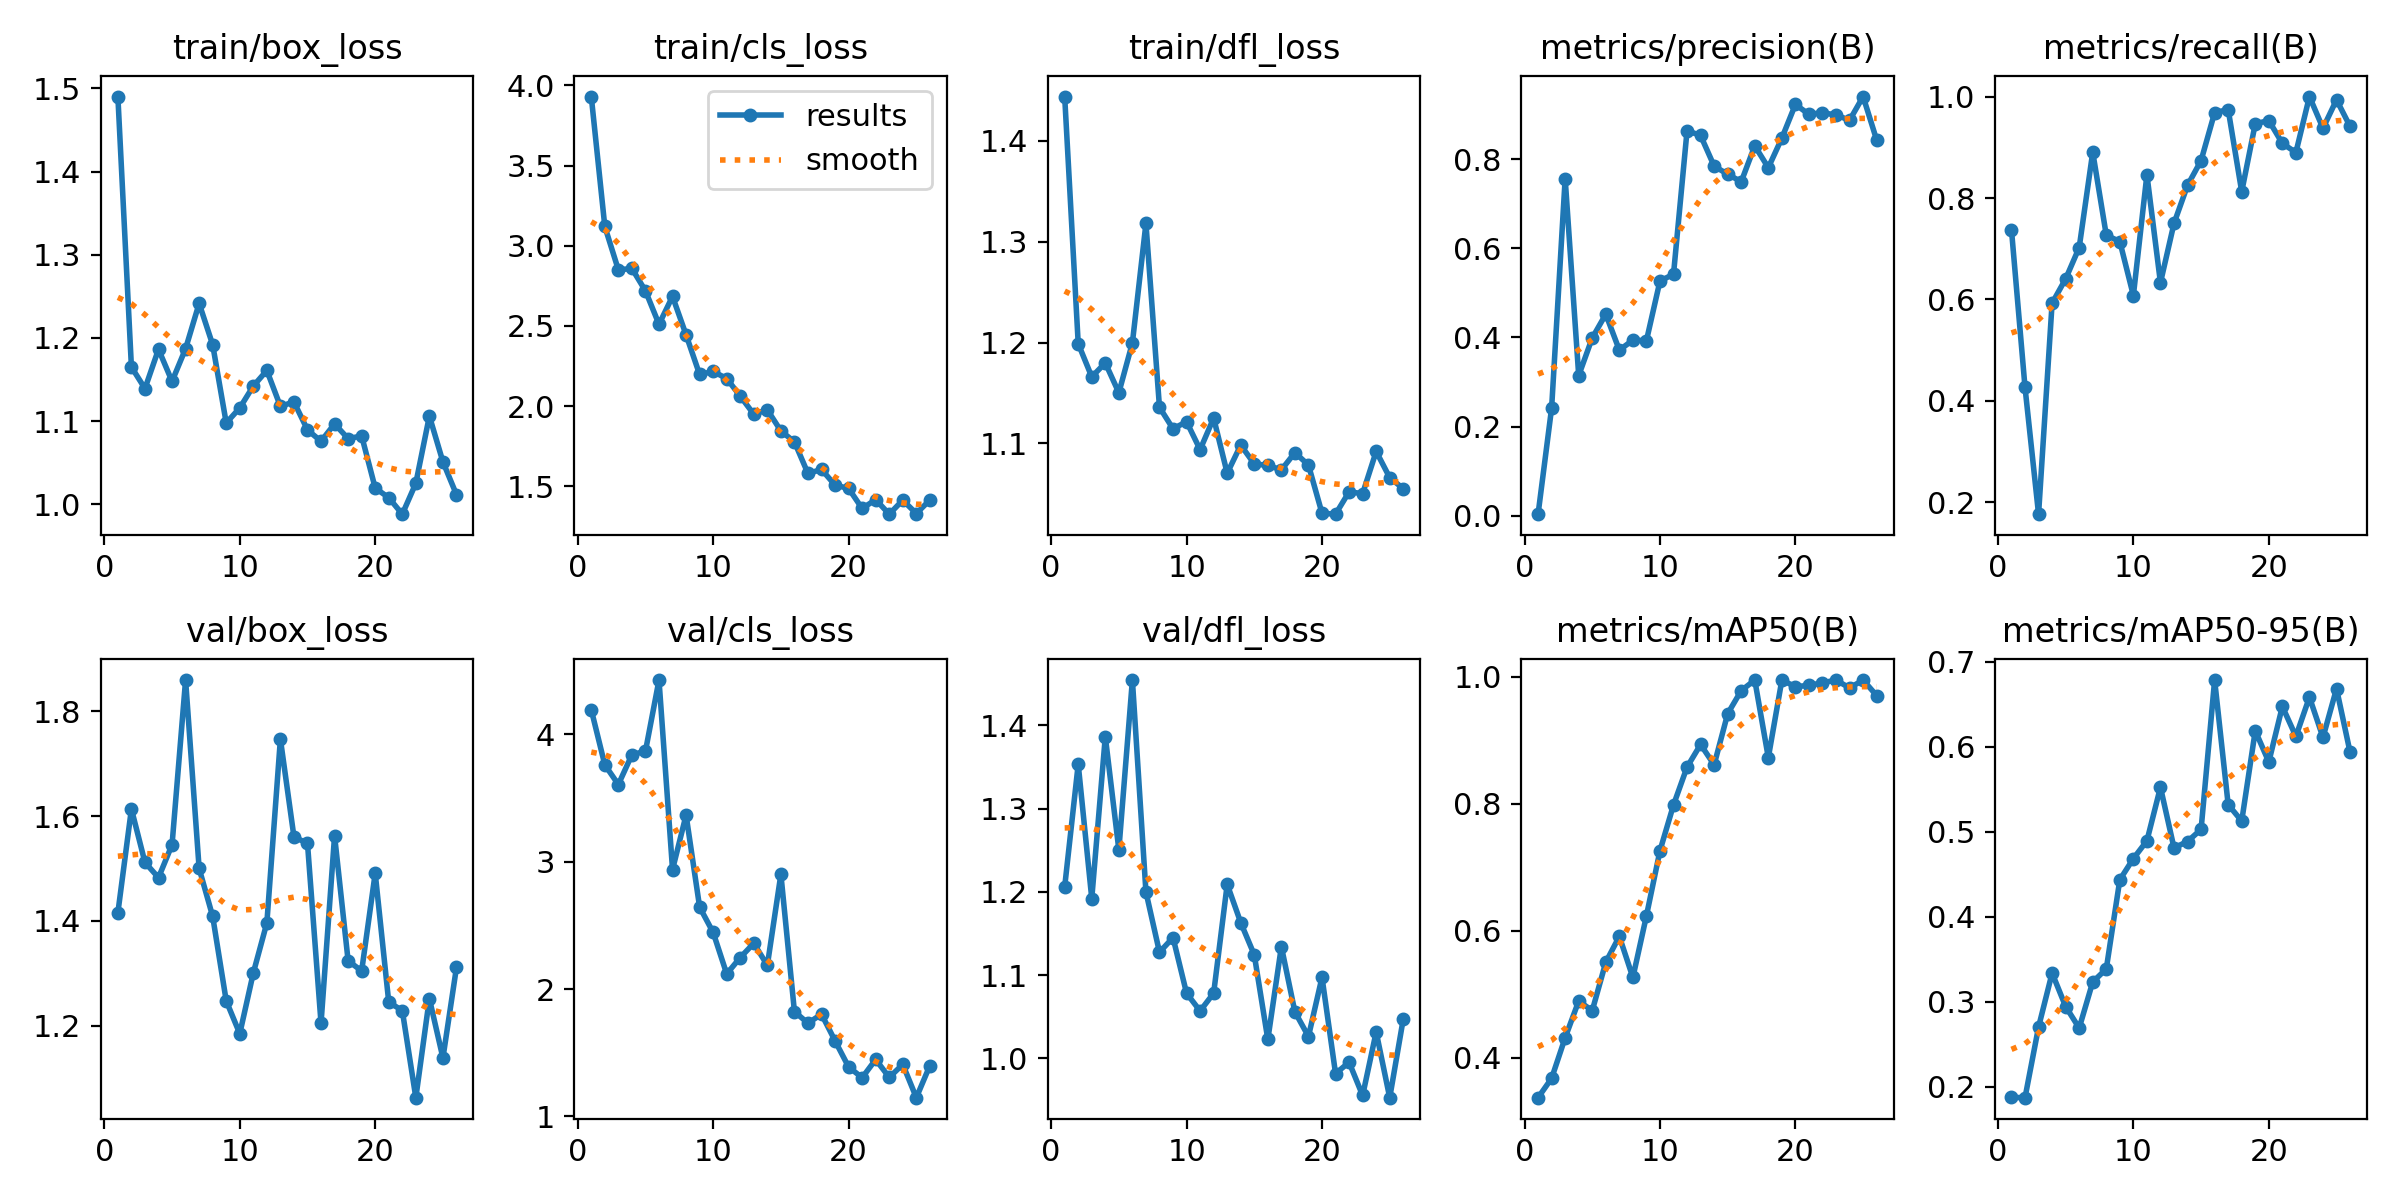

The data file committed next to this chart (first rows):
epoch, time, train/box_loss, train/cls_loss, train/dfl_loss, metrics/precision(B), metrics/recall(B), metrics/mAP50(B), metrics/mAP50-95(B), val/box_loss, val/cls_loss, val/dfl_loss, lr/pg0, lr/pg1, lr/pg2
1, 14.74, 1.49, 3.93, 1.444, 0.00368, 0.7375, 0.3367, 0.1872, 1.416, 4.193, 1.206, 0.0002875, 0.0002875, 0.0002875
2, 22.37, 1.165, 3.12, 1.199, 0.2416, 0.4268, 0.3672, 0.1869, 1.613, 3.761, 1.353, 0.0005836, 0.0005836, 0.0005836
3, 30, 1.139, 2.85, 1.166, 0.756, 0.1769, 0.4312, 0.27, 1.512, 3.606, 1.192, 0.0008758, 0.0008758, 0.0008758
4, 37.51, 1.186, 2.858, 1.18, 0.3145, 0.5929, 0.4891, 0.3335, 1.482, 3.84, 1.387, 0.001164, 0.001164, 0.001164
5, 44.95, 1.148, 2.719, 1.15, 0.3989, 0.6407, 0.4739, 0.2941, 1.545, 3.868, 1.251, 0.001217, 0.001217, 0.001217
6, 52.6, 1.187, 2.51, 1.2, 0.4521, 0.7024, 0.5502, 0.2688, 1.859, 4.426, 1.455, 0.001209, 0.001209, 0.001209
7, 60.06, 1.242, 2.684, 1.318, 0.3715, 0.8904, 0.591, 0.323, 1.5, 2.938, 1.2, 0.0012, 0.0012, 0.0012
8, 67.44, 1.192, 2.444, 1.136, 0.3939, 0.7268, 0.5262, 0.3384, 1.409, 3.366, 1.128, 0.001192, 0.001192, 0.001192
9, 74.89, 1.098, 2.197, 1.115, 0.3926, 0.7143, 0.6233, 0.4433, 1.248, 2.644, 1.145, 0.001184, 0.001184, 0.001184
10, 82.21, 1.116, 2.216, 1.122, 0.5264, 0.6078, 0.726, 0.4682, 1.185, 2.444, 1.078, 0.001176, 0.001176, 0.001176
11, 89.7, 1.142, 2.172, 1.094, 0.5417, 0.846, 0.7982, 0.4891, 1.301, 2.119, 1.057, 0.001167, 0.001167, 0.001167
12, 97.27, 1.161, 2.062, 1.125, 0.8636, 0.6331, 0.8578, 0.5521, 1.396, 2.248, 1.078, 0.001159, 0.001159, 0.001159
13, 104.8, 1.118, 1.949, 1.071, 0.8527, 0.75, 0.8934, 0.4808, 1.747, 2.359, 1.209, 0.001151, 0.001151, 0.001151
14, 112.4, 1.123, 1.977, 1.098, 0.7842, 0.825, 0.8614, 0.4883, 1.56, 2.187, 1.163, 0.001143, 0.001143, 0.001143
15, 119.9, 1.089, 1.845, 1.08, 0.7659, 0.8739, 0.9419, 0.5026, 1.548, 2.901, 1.124, 0.001135, 0.001135, 0.001135
16, 127.6, 1.076, 1.777, 1.078, 0.7491, 0.9683, 0.9783, 0.6782, 1.205, 1.823, 1.023, 0.001126, 0.001126, 0.001126
17, 135.2, 1.097, 1.58, 1.074, 0.8296, 0.9744, 0.995, 0.5317, 1.562, 1.732, 1.134, 0.001118, 0.001118, 0.001118
18, 142.8, 1.079, 1.605, 1.091, 0.7806, 0.8125, 0.8727, 0.5123, 1.324, 1.803, 1.056, 0.00111, 0.00111, 0.00111
19, 150.7, 1.082, 1.507, 1.079, 0.8469, 0.9464, 0.995, 0.6186, 1.305, 1.593, 1.026, 0.001102, 0.001102, 0.001102
20, 158.8, 1.02, 1.487, 1.031, 0.9224, 0.9527, 0.9845, 0.5818, 1.491, 1.389, 1.097, 0.001093, 0.001093, 0.001093
21, 167, 1.008, 1.362, 1.03, 0.9002, 0.9078, 0.9867, 0.6471, 1.245, 1.304, 0.9819, 0.001085, 0.001085, 0.001085
22, 175, 0.9881, 1.417, 1.052, 0.9037, 0.8896, 0.9906, 0.6119, 1.229, 1.447, 0.9954, 0.001077, 0.001077, 0.001077
23, 182.6, 1.025, 1.326, 1.05, 0.8987, 1, 0.995, 0.6581, 1.063, 1.307, 0.9555, 0.001069, 0.001069, 0.001069
24, 190.3, 1.106, 1.414, 1.092, 0.887, 0.9375, 0.9825, 0.6107, 1.252, 1.408, 1.032, 0.00106, 0.00106, 0.00106
25, 198, 1.051, 1.33, 1.066, 0.9401, 0.9936, 0.995, 0.6681, 1.139, 1.147, 0.9529, 0.001052, 0.001052, 0.001052
26, 205.6, 1.012, 1.414, 1.055, 0.8425, 0.9412, 0.9705, 0.5934, 1.311, 1.399, 1.047, 0.001044, 0.001044, 0.001044
